Run: headless pygame with SDL's dummy video driver; simulated clock (each Clock.tick advances the game by its frame time, no real sleeping); random seed 0; keys injected as events and as key.get_pressed() state; no mouse input.
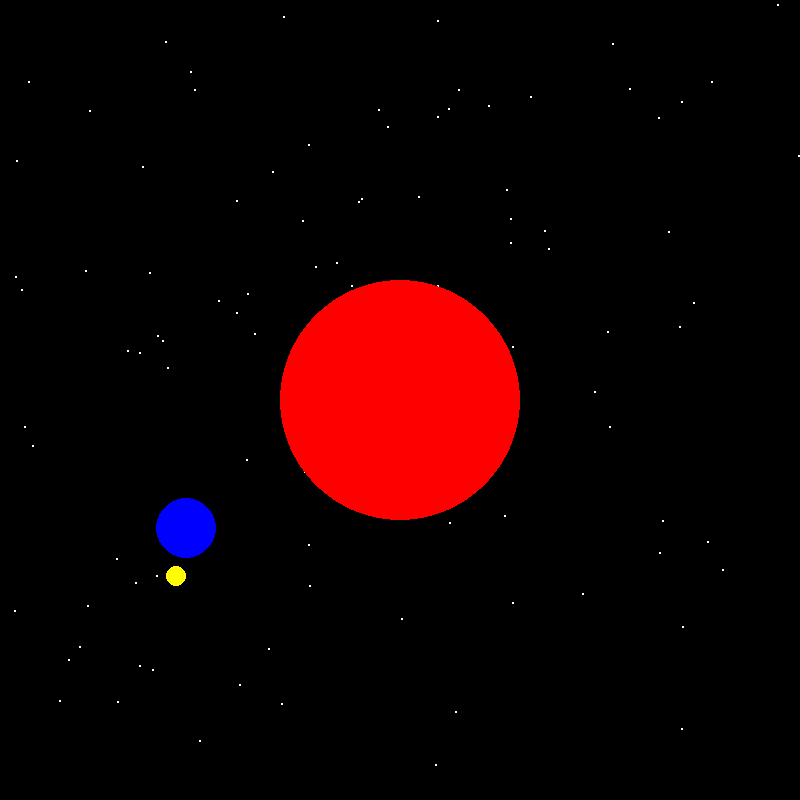
Frame 1 of 4 · flips 1–60 · no input
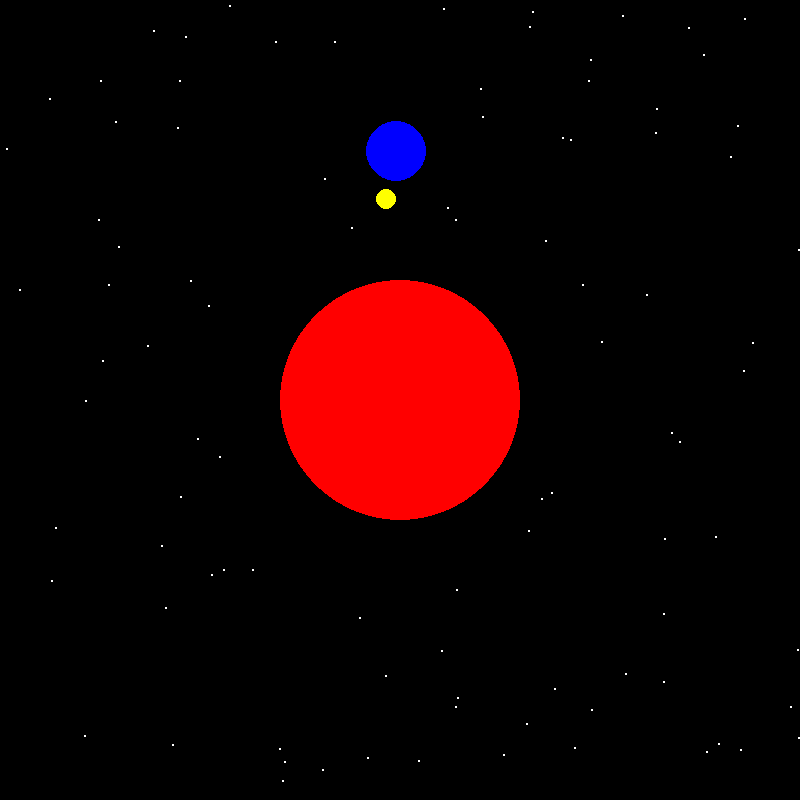
Frame 2 of 4 · flips 61–180 · tapped SPACE, RETURN · held RIGHT (→), D
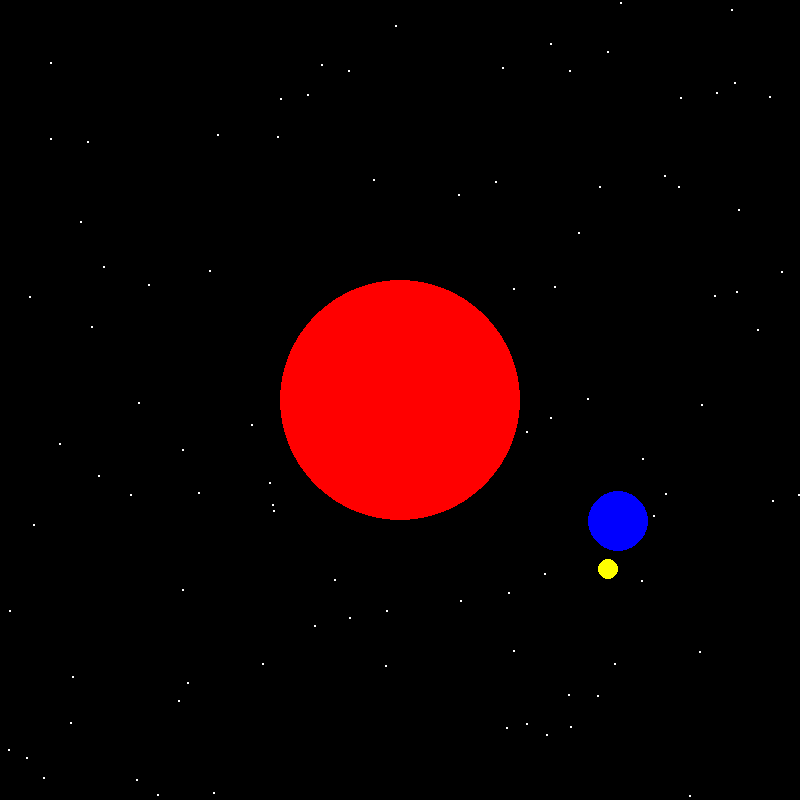
Frame 3 of 4 · flips 181–300 · held DOWN (↓), S
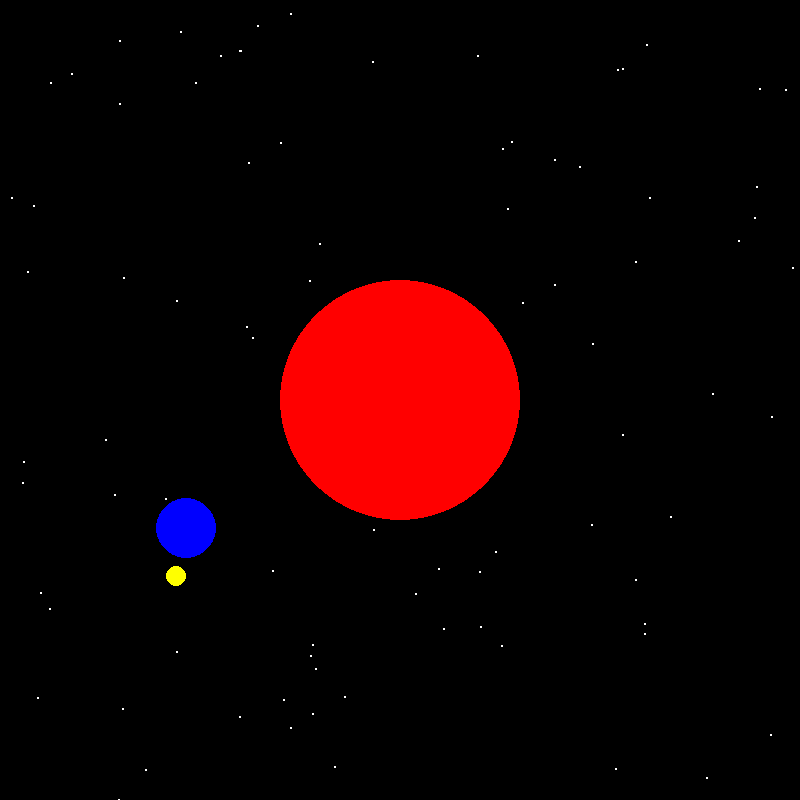
Frame 4 of 4 · flips 301–420 · held LEFT (←), A, UP (↑), W

The pygame program that drew these frames:

import math
import random
import pygame


'''定义一些常量'''
BLACK = (0, 0, 0)
RED = (255, 0, 0)
BLUE = (0, 0, 255)
YELLOW = (255, 255, 0)
WHITE = (255, 255, 255)
sun_radius = 120
earth_radius = 30
moon_radius = 10
earth_angle = 90
moon_angle = 0


'''获得一个星星'''
def getStars():
    return (random.randint(1, 799), random.randint(1, 799), 2, 2)


'''模拟运动'''
def simulate():
    global earth_angle, moon_angle
    pygame.init()
    screen = pygame.display.set_mode((800, 800))
    pygame.display.set_caption("Model of Sun-Earth-Moon")
    clock = pygame.time.Clock()
    while True:
        clock.tick(20)
        for event in pygame.event.get():
            if event.type == pygame.QUIT:
                pygame.quit()
        screen.fill(BLACK)
        # 星星(更像太空一点)
        for i in range(100):
            pygame.draw.rect(screen, WHITE, getStars())
        # 太阳
        pygame.draw.circle(screen, RED, (400, 400), sun_radius)
        # 地球
        earth_position = (400 + int(250 * math.cos(math.radians(earth_angle))),\
                          400 + int(250 * math.sin(math.radians(earth_angle))))
        pygame.draw.circle(screen, BLUE, earth_position, earth_radius)
        earth_angle = (earth_angle + 1) % 360
        # 月亮
        moon_position = (earth_position[0] + int(50*math.sin(math.radians(moon_angle))),\
                         earth_position[1] + int(50*math.cos(math.radians(moon_angle))))
        pygame.draw.circle(screen, YELLOW, moon_position, moon_radius)
        moon_angle = (moon_angle + 12) % 360
        pygame.display.flip()


if __name__ == '__main__':
    simulate()
